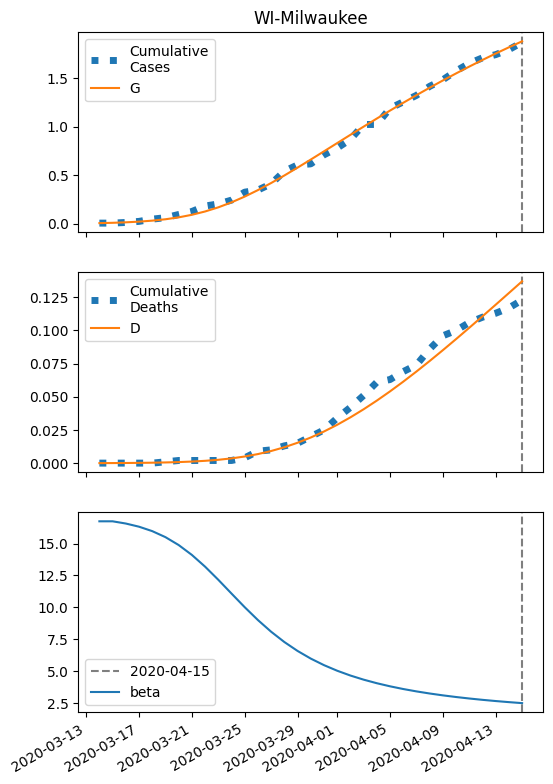

Values plotted in this chart, from the file beside it:
series, 2020-03-14, 2020-03-15, 2020-03-16, 2020-03-17, 2020-03-18, 2020-03-19, 2020-03-20, 2020-03-21, 2020-03-22, 2020-03-23, 2020-03-24, 2020-03-25, 2020-03-26, 2020-03-27, 2020-03-28, 2020-03-29, 2020-03-30, 2020-03-31, 2020-04-01, 2020-04-02, 2020-04-03, 2020-04-04, 2020-04-05
S, 31563, 31560, 31555, 31548, 31538, 31524, 31504, 31477, 31443, 31401, 31349, 31290, 31223, 31150, 31072, 30991, 30908, 30823, 30738, 30653, 30569, 30485, 30403
I, 6.0, 8.859, 13.03, 19.05, 27.63, 39.65, 56.06, 77.79, 105.5, 139.6, 179.4, 224.3, 272.6, 323.1, 374.1, 424.3, 472.7, 518.5, 561, 599.9, 634.9, 666.1, 693.3
IH, 0.24, 0.3131, 0.4498, 0.6582, 0.9626, 1.399, 2.012, 2.855, 3.982, 5.435, 7.238, 9.383, 11.83, 14.51, 17.34, 20.25, 23.14, 25.96, 28.65, 31.17, 33.49, 35.6, 37.49
IN, 0.2539, 0.48, 0.8024, 1.266, 1.934, 2.891, 4.253, 6.159, 8.777, 12.28, 16.84, 22.59, 29.61, 37.91, 47.43, 58.07, 69.67, 82.05, 95.01, 108.3, 121.9, 135.4, 148.8
D, 0.01, 0.05688, 0.118, 0.2059, 0.3344, 0.5224, 0.7956, 1.189, 1.746, 2.524, 3.585, 4.999, 6.832, 9.142, 11.98, 15.36, 19.32, 23.84, 28.91, 34.5, 40.59, 47.13, 54.09
R, 0.0, 0.1478, 0.3569, 0.6696, 1.137, 1.83, 2.846, 4.317, 6.419, 9.371, 13.43, 18.89, 26.06, 35.21, 46.62, 60.48, 76.96, 96.16, 118.1, 142.8, 170.3, 200.4, 233
G, 6.0, 9.353, 14.25, 21.35, 31.5, 45.79, 65.46, 91.81, 126, 168.7, 220, 279.6, 346.5, 419.4, 496.9, 578, 661.3, 746, 831.1, 916.2, 1001, 1084, 1166
H, 15783, 15783, 15783, 15783, 15783, 15783, 15783, 15783, 15783, 15783, 15783, 15783, 15783, 15783, 15783, 15783, 15783, 15783, 15783, 15783, 15783, 15783, 15783
beta, 16.74, 16.74, 16.57, 16.32, 15.97, 15.5, 14.89, 14.11, 13.19, 12.17, 11.09, 10.02, 9.011, 8.097, 7.291, 6.592, 5.993, 5.48, 5.042, 4.666, 4.343, 4.064, 3.821
